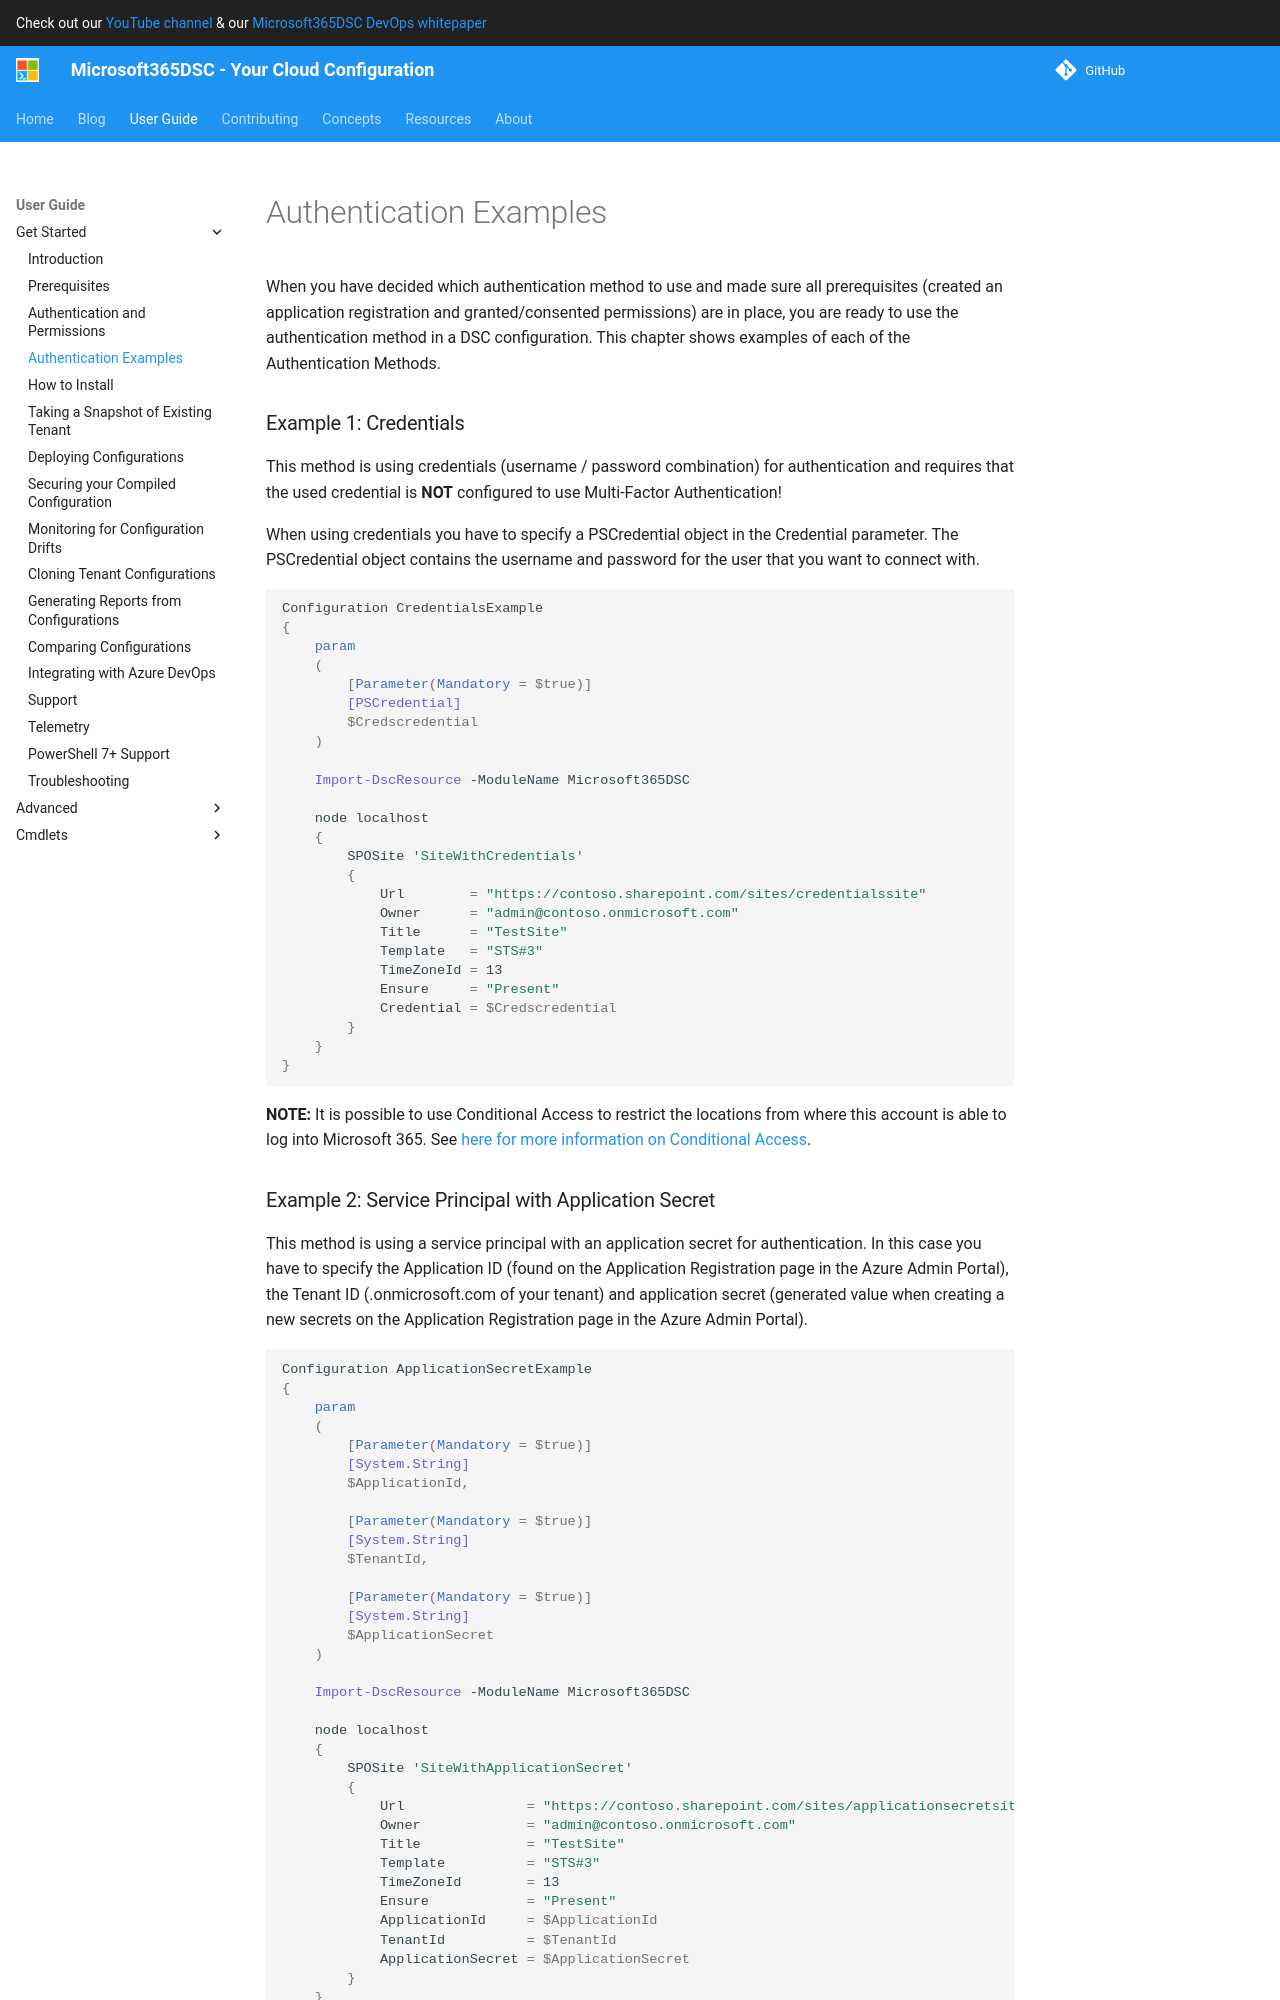

repository: microsoft/Microsoft365DSC · page: user-guide/get-started/authentication-examples/index.html · generator: mkdocs

When you have decided which authentication method to use and made sure all prerequisites (created an application registration and granted/consented permissions) are in place, you are ready to use the authentication method in a DSC configuration. This chapter shows examples of each of the Authentication Methods.

### Example 1: Credentials

This method is using credentials (username / password combination) for authentication and requires that the used credential is **NOT** configured to use Multi-Factor Authentication!

When using credentials you have to specify a PSCredential object in the Credential parameter. The PSCredential object contains the username and password for the user that you want to connect with.

```PowerShell
Configuration CredentialsExample
{
    param
    (
        [Parameter(Mandatory = $true)]
        [PSCredential]
        $Credscredential
    )
    Import-DscResource -ModuleName Microsoft365DSC

    node localhost
    {
        SPOSite 'SiteWithCredentials'
        {
            Url        = "https://contoso.sharepoint.com/sites/credentialssite"
            Owner      = "admin@contoso.onmicrosoft.com"
            Title      = "TestSite"
            Template   = "STS#3"
            TimeZoneId = 13
            Ensure     = "Present"
            Credential = $Credscredential
        }
    }
}
```

**NOTE:** It is possible to use Conditional Access to restrict the locations from where this account is able to log into Microsoft 365. See <a href="https://docs.microsoft.com/en-us/azure/active-directory/conditional-access/howto-conditional-access-policy-location" target="_blank">here for more information on Conditional Access</a>.
